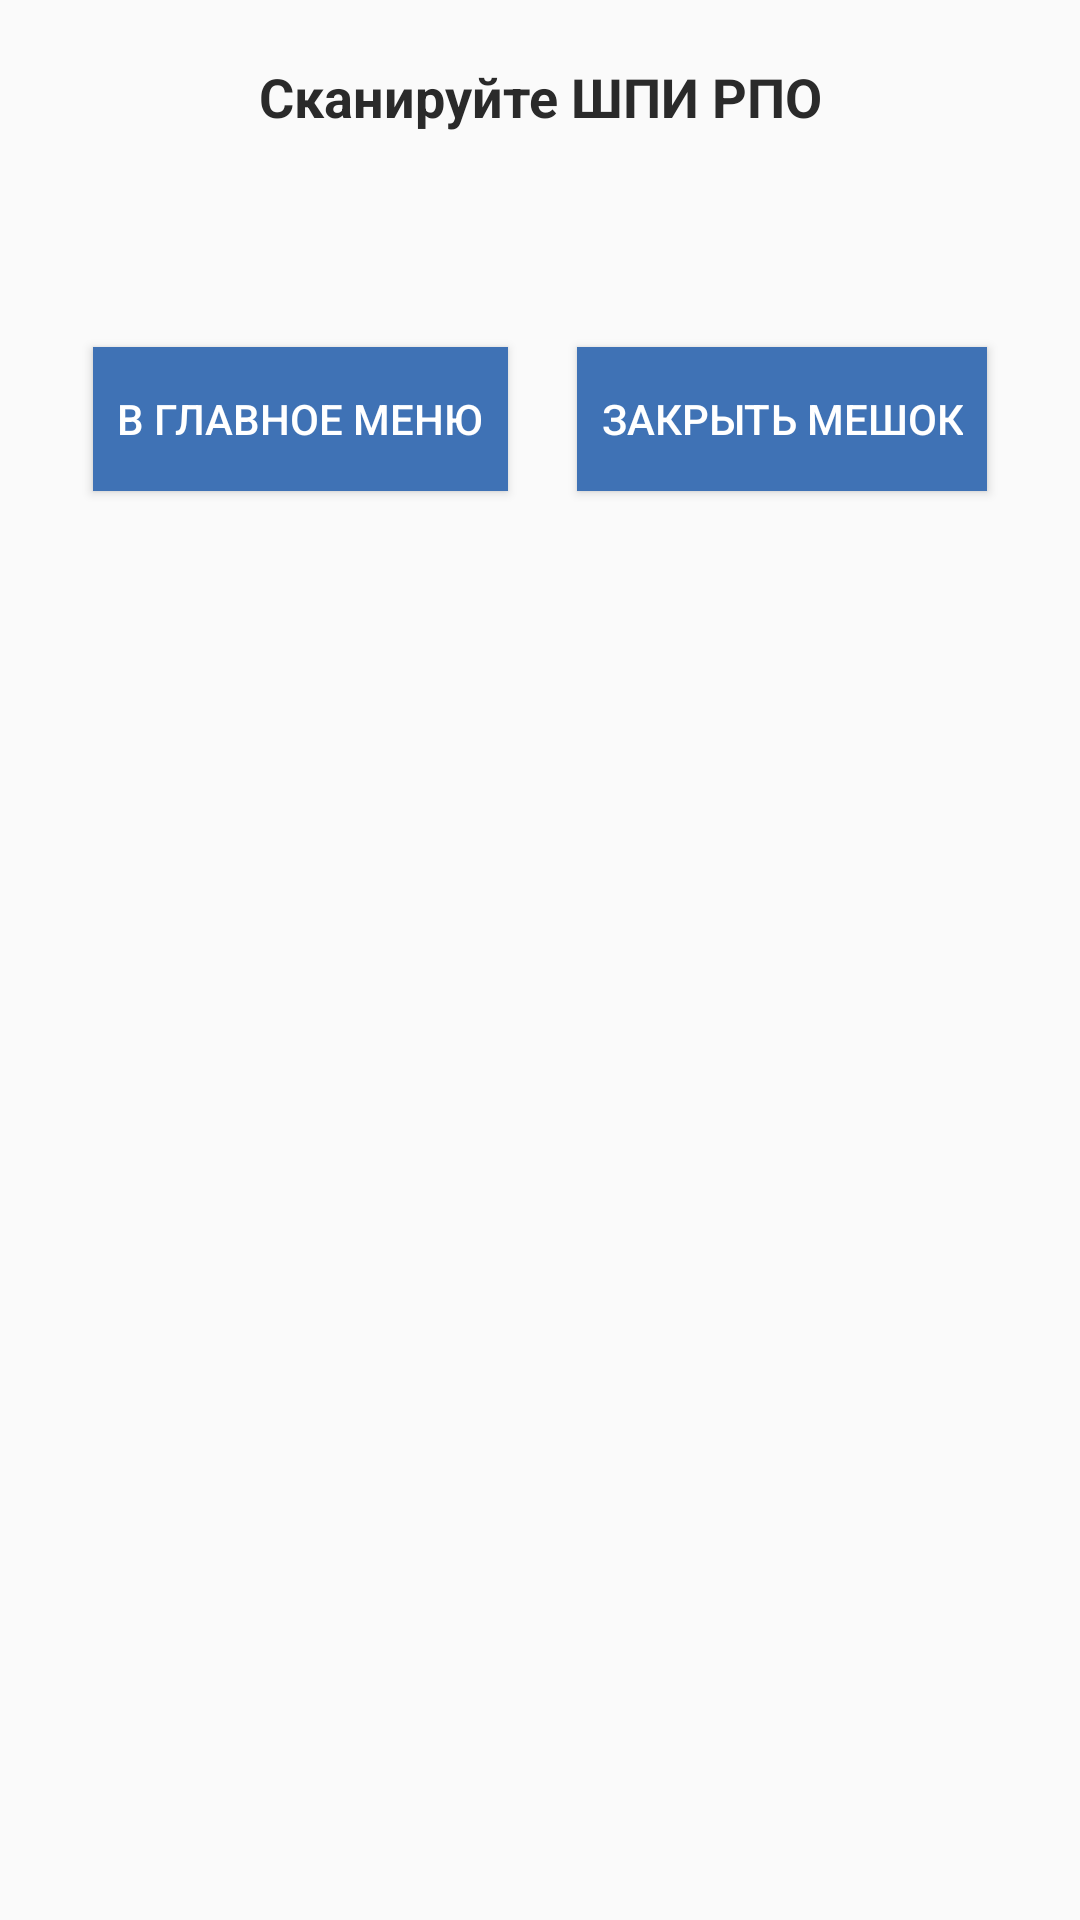

The Android layout XML behind this screen, and the referenced resources:
<!-- AndroidManifest.xml: application theme AppTheme -->
<!-- res/layout/activity_insurance_scan.xml -->
<?xml version="1.0" encoding="utf-8"?>
<android.support.constraint.ConstraintLayout xmlns:android="http://schemas.android.com/apk/res/android"
    xmlns:app="http://schemas.android.com/apk/res-auto"
    xmlns:tools="http://schemas.android.com/tools"
    android:layout_width="match_parent"
    android:layout_height="match_parent"
    tools:context="kazpost.kz.mobterminal.ui.openbagscan.OpenBagScanActivity"
    tools:layout_editor_absoluteY="81dp">

    <ProgressBar
        android:id="@+id/progress_insurance"
        android:layout_width="wrap_content"
        android:layout_height="wrap_content"
        android:layout_marginBottom="8dp"
        android:layout_marginEnd="8dp"
        android:layout_marginStart="8dp"
        android:layout_marginTop="8dp"
        android:visibility="gone"
        app:layout_constraintBottom_toBottomOf="parent"
        app:layout_constraintEnd_toEndOf="parent"
        app:layout_constraintStart_toStartOf="parent"
        app:layout_constraintTop_toTopOf="parent" />

    <TextView
        android:id="@+id/tv_scan_top"
        android:layout_width="match_parent"
        android:layout_height="wrap_content"
        android:layout_margin="20dp"
        android:layout_marginStart="8dp"
        android:layout_marginTop="8dp"
        android:gravity="center_horizontal"
        android:text="@string/scan_package"
        android:textColor="@color/black_effective"
        android:textSize="18sp"
        android:textStyle="bold"
        app:layout_constraintStart_toStartOf="parent"
        app:layout_constraintTop_toTopOf="parent" />

    <EditText
        android:id="@+id/et_openbag_scan_activity"
        android:layout_width="match_parent"
        android:layout_height="wrap_content"
        android:layout_below="@id/tv_scan_bag"
        android:layout_margin="10dp"
        android:layout_marginEnd="8dp"
        android:layout_marginStart="8dp"
        android:layout_marginTop="8dp"
        android:background="@drawable/edit_text_background"
        android:imeOptions="flagNoFullscreen"
        android:textSize="28sp"
        android:visibility="visible"
        app:layout_constraintEnd_toEndOf="parent"
        app:layout_constraintStart_toStartOf="parent"
        app:layout_constraintTop_toBottomOf="@+id/tv_scan_top" />


    <Button
        android:id="@+id/btn_scan_go_to_main"
        style="@style/BlueButton"
        android:layout_width="wrap_content"
        android:layout_height="wrap_content"
        android:layout_marginStart="8dp"
        android:layout_marginTop="24dp"
        android:text="@string/go_to_main"
        app:layout_constraintEnd_toStartOf="@+id/btn_close_openbag"
        app:layout_constraintHorizontal_bias="0.5"
        app:layout_constraintStart_toStartOf="parent"
        app:layout_constraintTop_toBottomOf="@+id/et_openbag_scan_activity" />

    <Button
        android:id="@+id/btn_close_openbag"
        style="@style/BlueButton"
        android:layout_width="wrap_content"
        android:layout_height="wrap_content"
        android:layout_marginEnd="8dp"
        android:layout_marginTop="24dp"
        android:padding="8dp"
        android:text="@string/close_open_bag"
        app:layout_constraintEnd_toEndOf="parent"
        app:layout_constraintHorizontal_bias="0.5"
        app:layout_constraintStart_toEndOf="@+id/btn_scan_go_to_main"
        app:layout_constraintTop_toBottomOf="@+id/et_openbag_scan_activity" />

</android.support.constraint.ConstraintLayout>
<!-- resources referenced by this layout -->
<resources>
  <color name="black_effective">#2a2a2a</color>
  <string name="close_open_bag">Закрыть мешок</string>
  <string name="go_to_main">В главное меню</string>
  <string name="scan_package">Сканируйте ШПИ РПО</string>
  <style name="BlueButton" parent="Base.TextAppearance.AppCompat.Widget.Button.Colored">
          <item name="android:textColor">@color/white</item>
          <item name="android:background">@color/colorBlue</item>
          <item name="android:padding">8dp</item>
      </style>
  <style name="AppTheme" parent="Theme.AppCompat.Light.DarkActionBar">
          
          <item name="colorPrimary">@color/colorPrimary</item>
          <item name="colorPrimaryDark">@color/colorPrimaryDark</item>
          <item name="colorAccent">@color/colorAccent</item>
      </style>
  <color name="white">#ffffff</color>
  <color name="colorBlue">#3f72b5</color>
  <color name="colorPrimary">#3F51B5</color>
  <color name="colorPrimaryDark">#303F9F</color>
  <color name="colorAccent">#FF4081</color>
</resources>
